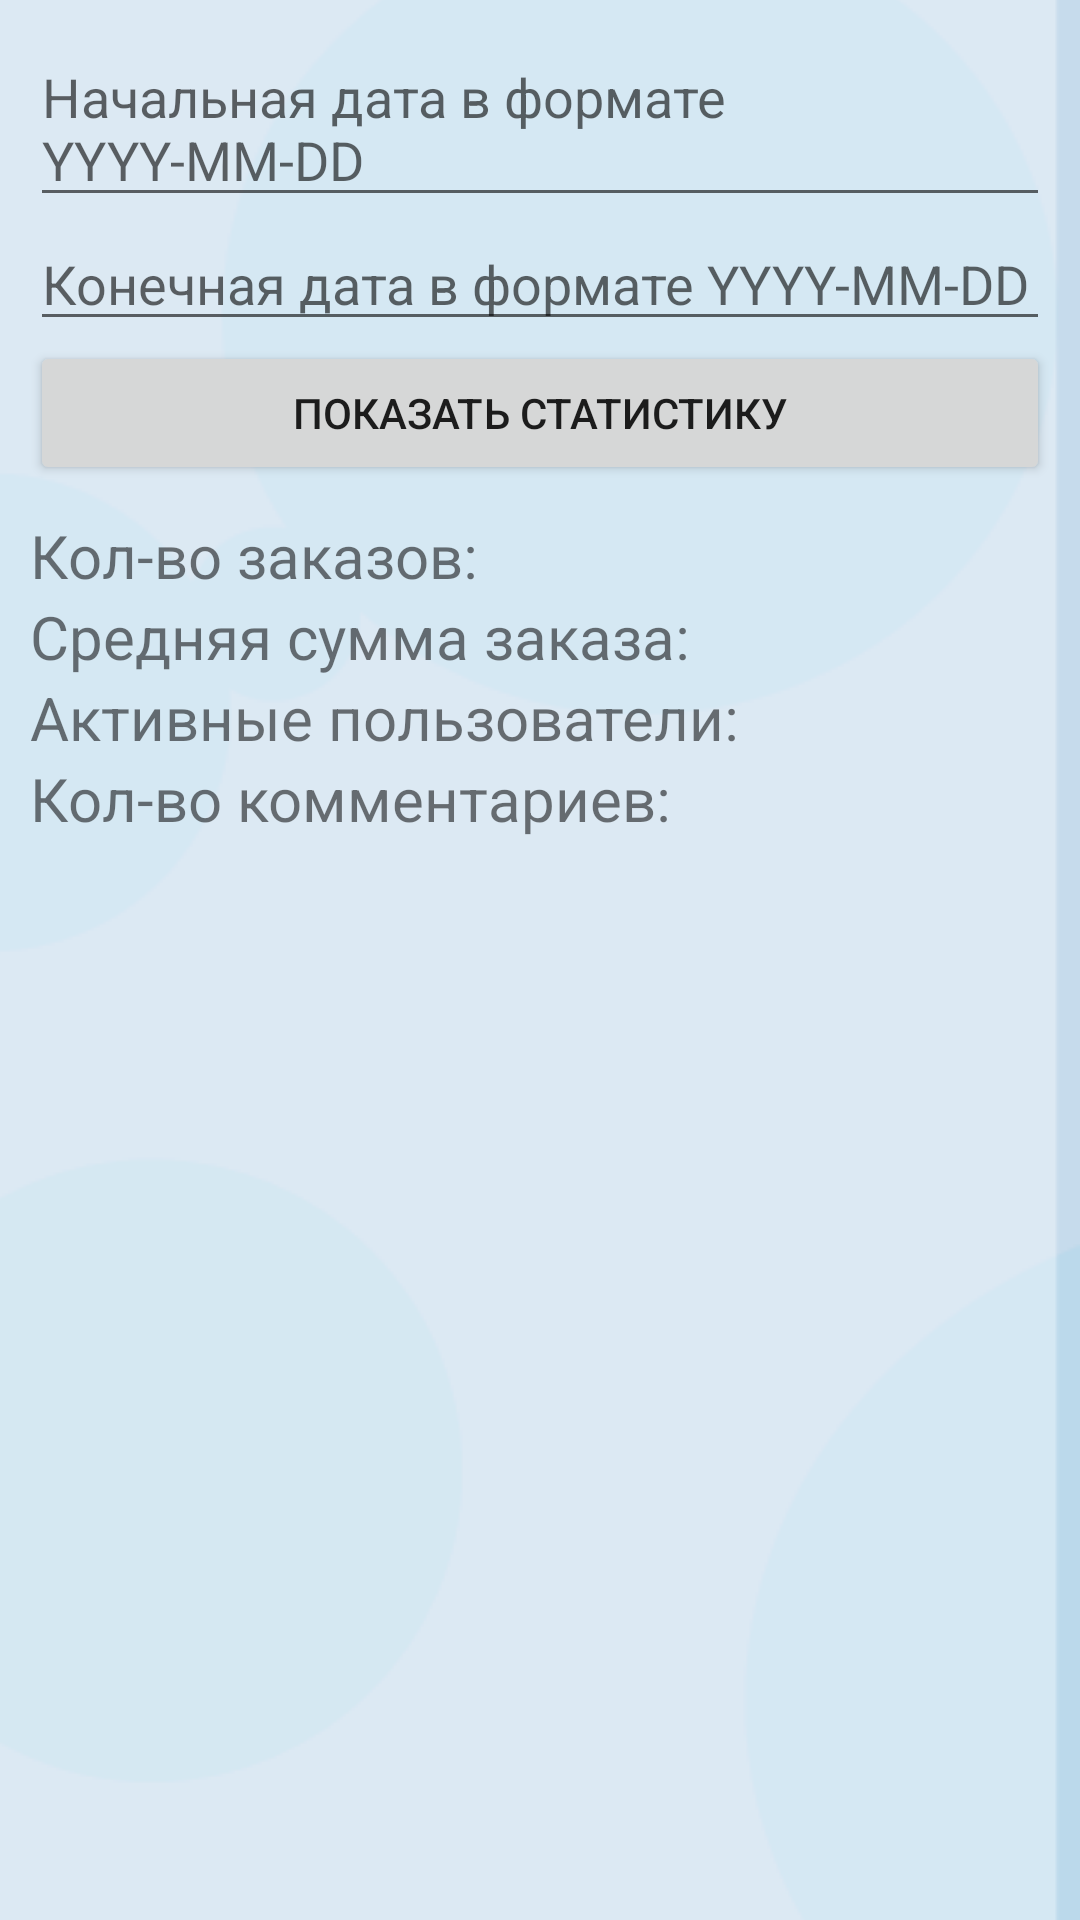

Reconstruct the res/layout file that produces this screen, plus the resources it refers to.
<!-- AndroidManifest.xml: application theme AppTheme -->
<!-- res/layout/activity_statistics.xml -->
<?xml version="1.0" encoding="utf-8"?>
<LinearLayout xmlns:android="http://schemas.android.com/apk/res/android"
    xmlns:tools="http://schemas.android.com/tools"
    android:layout_width="match_parent"
    android:layout_height="match_parent"
    tools:context=".StatisticsActivity"
    android:orientation="vertical"
    android:padding="10dp"
    android:weightSum="10">

    <EditText
        android:id="@+id/fromDate"
        android:layout_width="match_parent"
        android:layout_height="wrap_content"
        android:hint="Начальная дата в формате YYYY-MM-DD" />

    <EditText
        android:id="@+id/toDate"
        android:layout_width="match_parent"
        android:layout_height="wrap_content"
        android:hint="Конечная дата в формате YYYY-MM-DD" />

    <Button
        android:layout_width="match_parent"
        android:layout_height="wrap_content"
        android:text="Показать статистику"
        android:onClick="showStatistic"/>

    <LinearLayout
        android:layout_width="match_parent"
        android:layout_height="wrap_content"
        android:orientation="vertical"
        android:layout_marginTop="10dp">

        <TextView
            android:id="@+id/orderCount"
            android:layout_width="wrap_content"
            android:layout_height="wrap_content"
            android:text="Кол-во заказов:"
            android:textSize="20sp"/>

        <TextView
            android:id="@+id/avgOrderSum"
            android:layout_width="wrap_content"
            android:layout_height="wrap_content"
            android:text="Средняя сумма заказа:"
            android:textSize="20sp"/>

        <TextView
            android:id="@+id/loginUsers"
            android:layout_width="wrap_content"
            android:layout_height="wrap_content"
            android:text="Активные пользователи:"
            android:textSize="20sp"/>

        <TextView
            android:id="@+id/commentCount"
            android:layout_width="wrap_content"
            android:layout_height="wrap_content"
            android:text="Кол-во комментариев:"
            android:textSize="20sp"/>

    </LinearLayout>



</LinearLayout>
<!-- resources referenced by this layout -->
<resources>
  <style name="AppTheme" parent="Theme.AppCompat.Light.DarkActionBar">
          <item name="colorPrimary">#d5e8f3</item>
          <item name="colorPrimaryDark">#BAB0EE</item>
          <item name="colorAccent">#c17495</item>
         <item name="android:windowBackground">@drawable/background_layer</item>
      </style>
  <!-- drawable background_layer (drawable) -->
  <?xml version="1.0" encoding="utf-8"?>
  <layer-list xmlns:android="http://schemas.android.com/apk/res/android" >
  
      <item>
          <bitmap
              android:gravity="end"
              android:src="@drawable/background" />
      </item>
  
  </layer-list>
  <!-- drawable background: png bitmap (drawable, 16171 bytes) -->
</resources>
